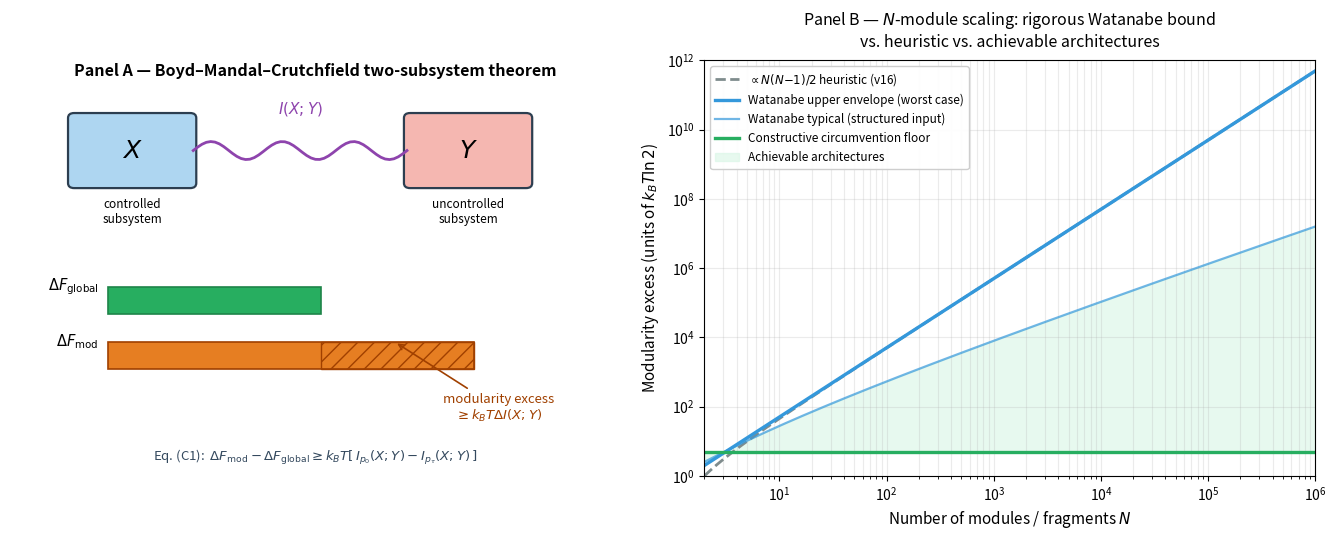

Source code (Python): (Note: this script raises an exception after producing the figure.)
"""Figure 3: Modularity dissipation — Watanabe-rigorous bound vs v16 heuristic vs achievability."""
import numpy as np
import matplotlib.pyplot as plt

fig, axes = plt.subplots(1, 2, figsize=(13.5, 5.5))
fig.patch.set_facecolor('white')

# ===== Panel A: BMC two-module dissipation =====
ax1 = axes[0]
ax1.set_xlim(0, 10)
ax1.set_ylim(-0.3, 8)
ax1.axis('off')

# Title at top
ax1.text(5, 7.7, 'Panel A — Boyd–Mandal–Crutchfield two-subsystem theorem',
         fontsize=11.5, fontweight='bold', ha='center')

# Two coupled boxes — top region (y = 5.5 to 6.9)
from matplotlib.patches import FancyBboxPatch
box_X = FancyBboxPatch((1.0, 5.5), 2.0, 1.4, boxstyle="round,pad=0.05,rounding_size=0.10",
                       linewidth=1.6, edgecolor='#2c3e50', facecolor='#aed6f1')
box_Y = FancyBboxPatch((6.5, 5.5), 2.0, 1.4, boxstyle="round,pad=0.05,rounding_size=0.10",
                       linewidth=1.6, edgecolor='#2c3e50', facecolor='#f5b7b1')
ax1.add_patch(box_X)
ax1.add_patch(box_Y)
ax1.text(2.0, 6.2, '$X$', fontsize=18, ha='center', va='center', fontweight='bold')
ax1.text(7.5, 6.2, '$Y$', fontsize=18, ha='center', va='center', fontweight='bold')
ax1.text(2.0, 5.25, 'controlled\nsubsystem', fontsize=8.5, ha='center', va='top', style='italic')
ax1.text(7.5, 5.25, 'uncontrolled\nsubsystem', fontsize=8.5, ha='center', va='top', style='italic')

# Wavy correlation channel
xs = np.linspace(3.0, 6.5, 50)
ys = 6.2 + 0.18 * np.sin(np.linspace(0, 6*np.pi, 50))
ax1.plot(xs, ys, color='#8e44ad', lw=2.0)
ax1.text(4.75, 6.95, '$I(X;Y)$', fontsize=11, color='#8e44ad', ha='center', fontweight='bold')

# Bar comparison — middle/lower region (y = 1.6 to 3.4)
bar_y_global = 3.2
bar_y_mod = 2.1
bar_h = 0.55
ax1.barh([bar_y_global], [3.5], height=bar_h, left=1.6, color='#27ae60',
         edgecolor='#1e8449', linewidth=1.2)
ax1.barh([bar_y_mod], [6.0], height=bar_h, left=1.6, color='#e67e22',
         edgecolor='#a04000', linewidth=1.2)
# Hatch the difference (the modularity excess portion)
ax1.barh([bar_y_mod], [2.5], height=bar_h, left=5.1, color='none',
         edgecolor='#a04000', hatch='//', linewidth=1.0)

ax1.text(1.45, bar_y_global+bar_h/2, '$\\Delta F_{\\rm global}$',
         fontsize=10.5, ha='right', va='center')
ax1.text(1.45, bar_y_mod+bar_h/2, '$\\Delta F_{\\rm mod}$',
         fontsize=10.5, ha='right', va='center')

# Annotation arrow pointing at the hatched difference region
ax1.annotate('modularity excess\n$\\geq k_B T \\Delta I(X;Y)$',
             xy=(6.3, bar_y_mod+bar_h/2), xytext=(8.0, 1.05),
             arrowprops=dict(arrowstyle='->', color='#a04000', lw=1.2),
             fontsize=9.5, color='#a04000', va='center', ha='center')

ax1.text(5, 0.0,
         'Eq. (C1):  $\\Delta F_{\\rm mod}-\\Delta F_{\\rm global}\\geq k_B T[\\,I_{p_0}(X;Y)-I_{p_\\tau}(X;Y)\\,]$',
         fontsize=9.5, ha='center', color='#34495e', style='italic')

# ===== Panel B: N-module scaling =====
ax2 = axes[1]
N_range = np.logspace(0.3, 6, 200)

# Curve (a) — heuristic N(N-1)/2 with I_pair = 1 bit
heuristic = N_range * (N_range - 1) / 2
ax2.loglog(N_range, heuristic, '--', color='#7f8c8d', lw=2.0,
           label='$\\propto N(N{-}1)/2$ heuristic (v16)')

# Curve (b-upper) — Watanabe worst case: ~Θ(N²)
worst = N_range**2 * 0.5
ax2.loglog(N_range, worst, color='#3498db', lw=2.4,
           label='Watanabe upper envelope (worst case)')

# Curve (b-typical) — Θ(N log N)
typical = N_range * np.log2(N_range + 1) * 0.8
ax2.loglog(N_range, typical, color='#3498db', lw=1.6, alpha=0.7,
           label='Watanabe typical (structured input)')

# Curve (c) — constructive circumvention floor
floor = 5.0 * np.ones_like(N_range)
ax2.loglog(N_range, floor, color='#27ae60', lw=2.4,
           label='Constructive circumvention floor')

# Shade achievable region between c and typical
ax2.fill_between(N_range, floor, typical, color='#d5f5e3', alpha=0.55,
                 label='Achievable architectures', zorder=1)

ax2.set_xlabel('Number of modules / fragments $N$', fontsize=11)
ax2.set_ylabel('Modularity excess (units of $k_B T \\ln 2$)', fontsize=11)
ax2.set_title('Panel B — $N$-module scaling: rigorous Watanabe bound\nvs. heuristic vs. achievable architectures',
              fontsize=11.5, pad=10)
ax2.legend(fontsize=8.5, loc='upper left', framealpha=0.95)
ax2.grid(True, alpha=0.25, which='both')
ax2.set_xlim(2, 1e6)
ax2.set_ylim(1, 1e12)

plt.tight_layout()
plt.savefig('/home/claude/v17/figures/fig3_modularity.pdf', dpi=180, bbox_inches='tight')
plt.savefig('/home/claude/v17/figures/fig3_modularity.png', dpi=180, bbox_inches='tight')
print("Figure 3 saved")
